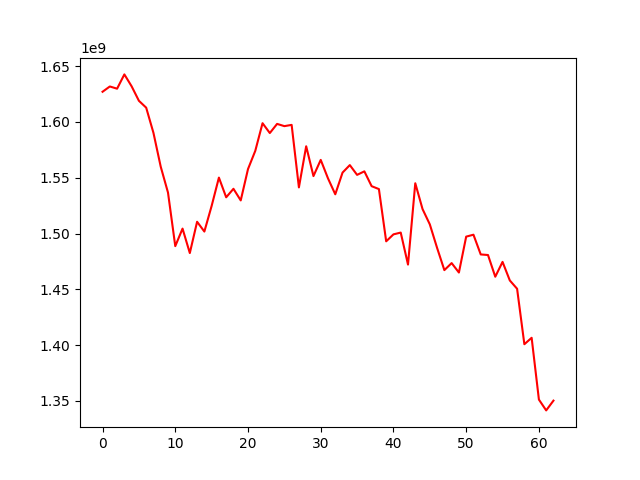

The table this chart was drawn from, first rows:
, 0
0, 1627033568
1, 1631768544
2, 1629791914
3, 1642590674
4, 1631903859
5, 1618938193
6, 1612790882
7, 1590201760
8, 1559906302
9, 1536691531
10, 1488728282
11, 1504433503
12, 1482535651
13, 1510569720
14, 1501794652
15, 1524753071
16, 1550127286
17, 1532486283
18, 1540101938
19, 1529692864
20, 1557767648
21, 1574090596
22, 1598868878
23, 1590040165
24, 1598244119
25, 1596233275
26, 1597365912
27, 1541357960
28, 1578210001
29, 1551491634
30, 1566004016
31, 1549433097
32, 1535182576
33, 1554618806
34, 1561334225
35, 1552578268
36, 1555726777
37, 1542443083
38, 1539846463
39, 1493051061
40, 1499276950
41, 1500879727
42, 1472222731
43, 1545087226
44, 1521933877
45, 1508232173
46, 1487151203
47, 1467242623
48, 1473545323
49, 1465081021
50, 1497242760
51, 1498971451
52, 1481297940
53, 1480775204
54, 1461325042
55, 1474622598
56, 1457985311
57, 1450559302
58, 1400856116
59, 1406620516
... 3 more rows
